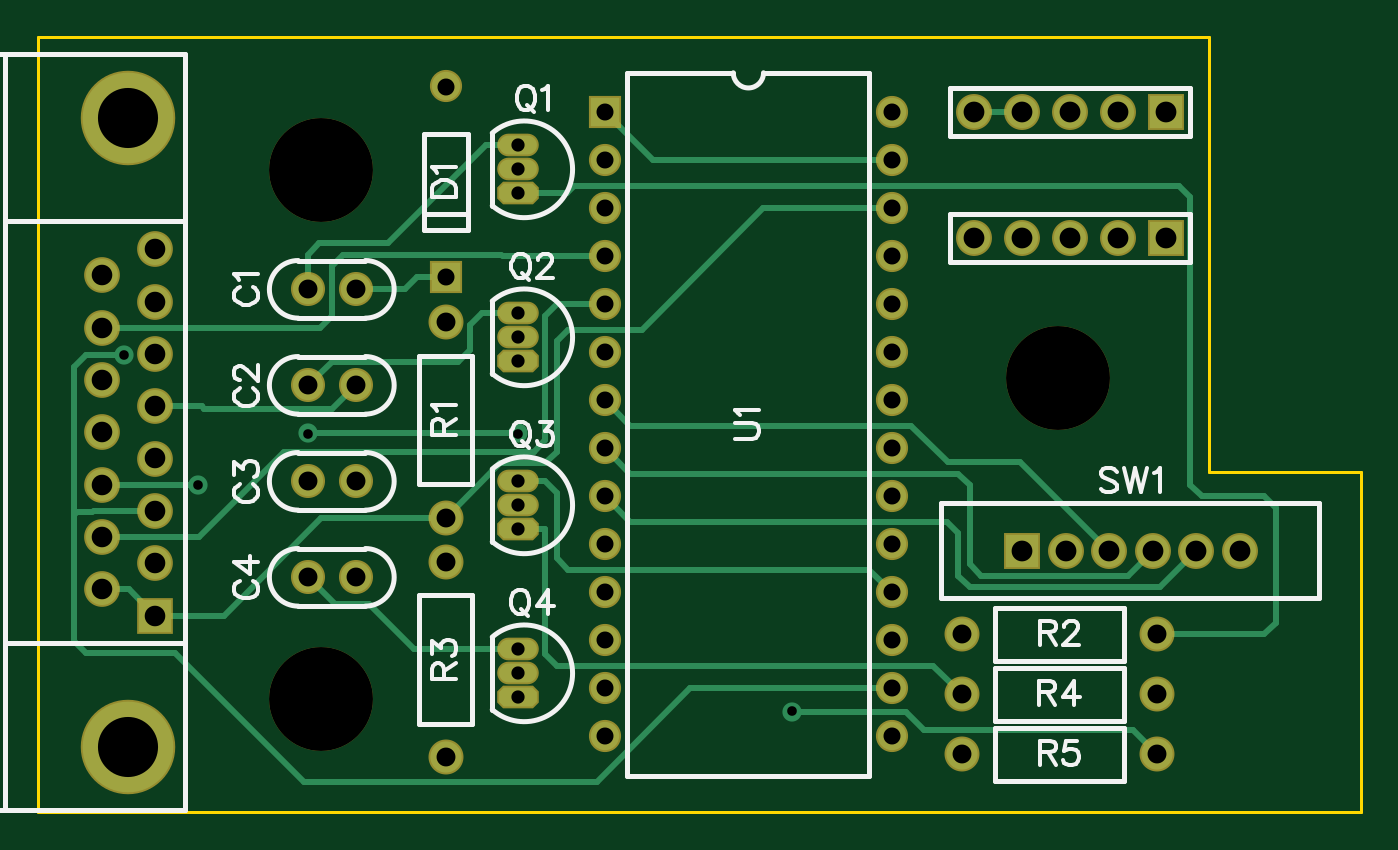
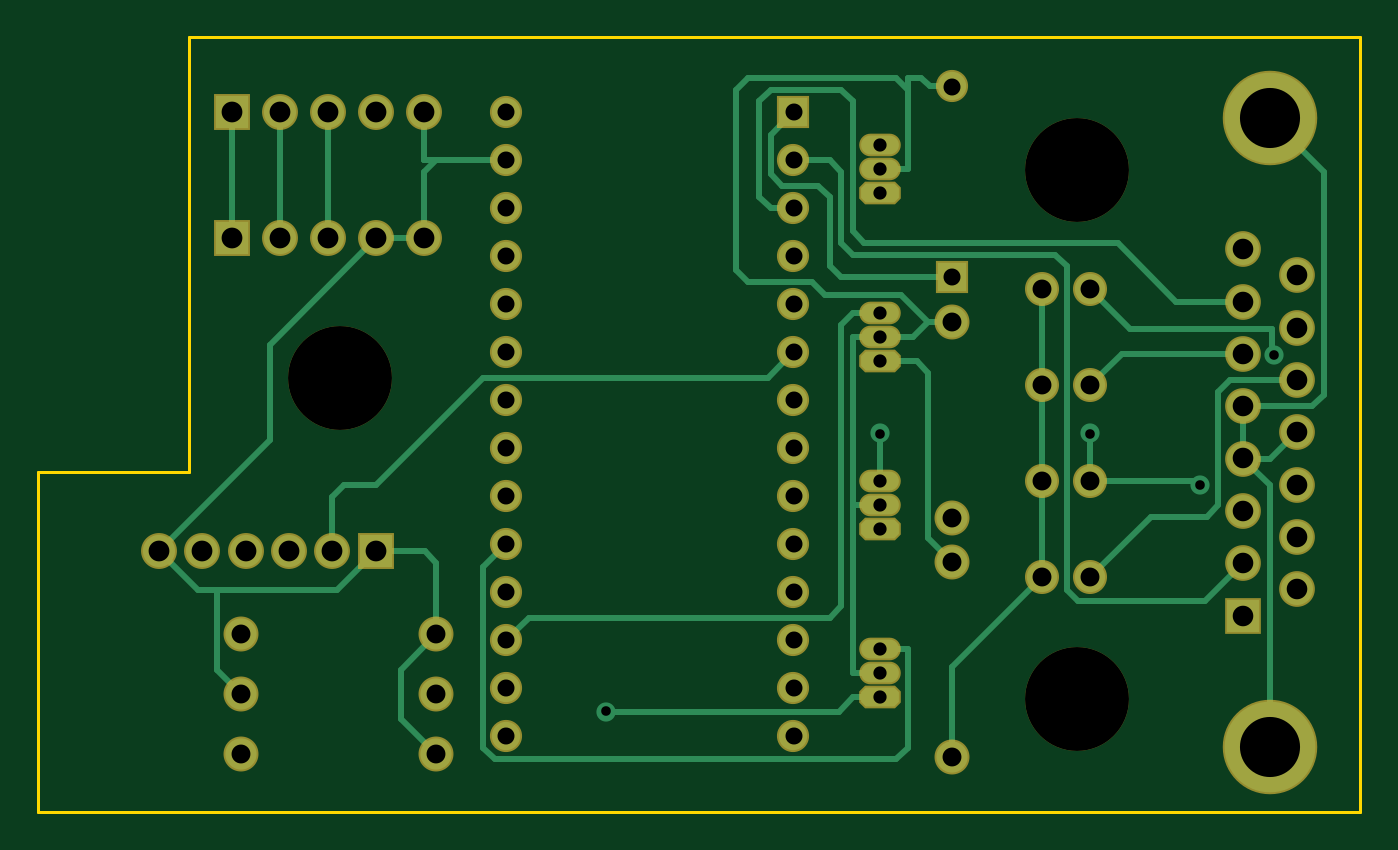
Circuit board: 12 layer files. Board 70.0 x 41.0 mm.
- outline: BoardOutline.gbr (313 bytes)
- bottom_copper: Bottom.gbr (5351 bytes)
- outline: BottomDimension.gbr (199 bytes)
- bottom_mask: BottomMask.gbr (2158 bytes)
- paste: BottomPaste.gbr (189 bytes)
- bottom_silk: BottomSilk.gbr (188 bytes)
- drill: Through.drl (1968 bytes)
- top_copper: Top.gbr (4686 bytes)
- outline: TopDimension.gbr (196 bytes)
- top_mask: TopMask.gbr (2155 bytes)
- paste: TopPaste.gbr (186 bytes)
- top_silk: TopSilk.gbr (11883 bytes)

=== outline: BoardOutline.gbr ===
G04 DipTrace 3.0.0.2*
G04 BoardOutline.gbr*
%MOMM*%
G04 #@! TF.FileFunction,Profile*
G04 #@! TF.Part,Single*
%ADD11C,0.14*%
%FSLAX35Y35*%
G04*
G71*
G90*
G75*
G01*
G04 BoardOutline*
%LPD*%
X1000000Y1000000D2*
D11*
Y5100000D1*
X7200000D1*
Y2800000D1*
X8000000D1*
Y1000000D1*
X1000000D1*
M02*

=== bottom_copper: Bottom.gbr ===
G04 DipTrace 3.0.0.2*
G04 Bottom.gbr*
%MOMM*%
G04 #@! TF.FileFunction,Copper,L2,Bot*
G04 #@! TF.Part,Single*
%AMOUTLINE0*
4,1,8,
-0.75,0.5,
-1.0,0.25,
-1.0,-0.25,
-0.75,-0.5,
0.75,-0.5,
1.0,-0.25,
1.0,0.25,
0.75,0.5,
-0.75,0.5,
0*%
G04 #@! TA.AperFunction,Conductor*
%ADD13C,0.3048*%
G04 #@! TA.AperFunction,ComponentPad*
%ADD14C,1.6*%
%ADD15C,1.6*%
%ADD16R,1.5X1.5*%
%ADD17C,1.5*%
%ADD18R,1.69X1.69*%
%ADD19C,1.69*%
%ADD20C,4.8*%
%ADD21R,1.7X1.7*%
%ADD22C,1.7*%
%ADD23O,2.0X1.0*%
%ADD24C,1.65*%
G04 #@! TA.AperFunction,ViaPad*
%ADD25C,1.016*%
G04 #@! TA.AperFunction,ComponentPad*
%ADD57OUTLINE0*%
%FSLAX35Y35*%
G04*
G71*
G90*
G75*
G01*
G04 Bottom*
%LPD*%
X5520377Y4449627D2*
D13*
X5892041D1*
X5953000Y4388668D1*
Y4036873D1*
X3159000Y3830500D2*
X3746680D1*
X3807640Y3891460D1*
Y4255391D1*
X3868600Y4316351D1*
X4060141D1*
X4121101Y4377311D1*
Y4582902D1*
X4000377Y4703627D1*
X2682747Y3767000D2*
Y3259000D1*
X1480000Y1344000D2*
Y2729500D1*
X1622000Y2871500D1*
X5889500Y1306373D2*
X6078679Y1495553D1*
Y1752197D1*
X5889500Y1941377D1*
X1622000Y2871500D2*
X1476500D1*
X1338000Y3010000D1*
X5892041Y4449627D2*
X5952997D1*
X5953000Y4449630D1*
Y4703623D1*
X7360000Y2381100D2*
X7153081Y2174181D1*
X7052721D1*
Y1752094D1*
X6924500Y1623873D1*
X6207000Y4036873D2*
X6770720Y3473153D1*
Y2970380D1*
X7360000Y2381100D1*
X5953000Y4036873D2*
X6207000D1*
X2682747Y2243000D2*
X3159000Y1766747D1*
Y1290500D1*
X2682747Y2751000D2*
Y2243000D1*
Y3259000D2*
Y2751000D1*
X1622000Y3148500D2*
X1255239D1*
X1194280Y3209460D1*
Y4390280D1*
X1480000Y4676000D1*
X1622000Y2871500D2*
Y3148500D1*
X6210000Y2381100D2*
X6416919Y2174181D1*
X7052721D1*
X5889500Y1941377D2*
Y2320140D1*
X5950460Y2381100D1*
X6210000D1*
X6969000Y4703623D2*
Y4036873D1*
X6715000Y4703623D2*
Y4036873D1*
X6461000Y4703623D2*
Y4036873D1*
X1622000Y2317500D2*
X1822220Y2117280D1*
X2493510D1*
X2554470Y2178240D1*
Y3890261D1*
X2615430Y3951221D1*
X3685720D1*
X3746680Y4012181D1*
Y4388660D1*
X3807647Y4449627D1*
X4000377D1*
Y4195627D2*
X4121100D1*
X4182061Y4256588D1*
Y4763391D1*
X4121101Y4824351D1*
X3746680D1*
X3685720Y4763391D1*
Y4073141D1*
X3624760Y4012181D1*
X2284133D1*
X1974451Y3702500D1*
X1622000D1*
X3159000Y2325500D2*
X3287219Y2453719D1*
Y3325040D1*
X3348179Y3386000D1*
X3540000D1*
X4991770Y1532610D2*
X3761110D1*
X3685720Y1608000D1*
X3540000D1*
X2428747Y3767000D2*
X2217467Y3555720D1*
X1468221D1*
Y3429221D1*
X1456220Y3417219D1*
X3540000Y3640000D2*
X3685720D1*
X3746680Y3579040D1*
Y2091311D1*
X3807640Y2030351D1*
X5399652D1*
X5520377Y1909627D1*
X2428747Y3259000D2*
X2262247Y3425500D1*
X1622000D1*
X3540000Y2751000D2*
Y3004200D1*
X1848741Y2732999D2*
D3*
X2428747Y2751000D2*
X2428750Y3004200D1*
X1848741Y2732999D2*
X1866742Y2751000D1*
X2428747D1*
Y2243000D2*
X2107427Y2564320D1*
X1813181D1*
X1752221Y2625280D1*
Y3226041D1*
X1691262Y3287000D1*
X1338000D1*
X3540000Y1862000D2*
X3394280D1*
Y1341859D1*
X3455240Y1280899D1*
X5580141D1*
X5641101Y1341859D1*
Y2296903D1*
X5520377Y2417627D1*
X3540000Y4402000D2*
X3394280D1*
Y4824351D1*
X3455240Y4885311D1*
X4243021D1*
X4303981Y4824351D1*
Y3869311D1*
X4243021Y3808351D1*
X3904922D1*
X3832290Y3735720D1*
X3430569D1*
X3287219Y3592370D1*
X3366589Y3513000D1*
X3540000D1*
X3394280Y4824351D2*
Y4885311D1*
X3324532D1*
X3279721Y4840500D1*
X3159000D1*
X3540000Y3513000D2*
X3685720D1*
Y2624000D1*
Y1735000D1*
X3540000D1*
X3685720Y2624000D2*
X3540000D1*
X3159000Y3592377D2*
X3287219Y3592370D1*
X3159000Y3592377D2*
D3*
X4000377Y3433627D2*
X4133652Y3300351D1*
X5641101D1*
X6210071Y2731381D1*
X6379039D1*
X6440003Y2670417D1*
Y2381100D1*
D25*
X4991770Y1532610D3*
X1456220Y3417219D3*
X3540000Y3004200D3*
X2428750D3*
X1848741Y2732999D3*
D14*
X2428747Y3767000D3*
D15*
X2682747D3*
D14*
X2428747Y3259000D3*
D15*
X2682747D3*
D14*
X2428747Y2751000D3*
D15*
X2682747D3*
D14*
X2428747Y2243000D3*
D15*
X2682747D3*
D16*
X3159000Y3830500D3*
D17*
Y4840500D3*
D18*
X1622000Y2040500D3*
D19*
Y2317500D3*
Y2594500D3*
Y2871500D3*
Y3148500D3*
Y3425500D3*
Y3702500D3*
Y3979500D3*
X1338000Y2179000D3*
Y2456000D3*
Y2733000D3*
Y3010000D3*
Y3287000D3*
Y3564000D3*
Y3841000D3*
D20*
X1480000Y1344000D3*
Y4676000D3*
D21*
X6969000Y4703623D3*
D22*
X6715000D3*
X6461000D3*
X6207000D3*
X5953000D3*
D21*
X6969000Y4036873D3*
D22*
X6715000D3*
X6461000D3*
X6207000D3*
X5953000D3*
D57*
X3540000Y4275000D3*
D23*
Y4402000D3*
Y4529000D3*
D57*
Y3386000D3*
D23*
Y3513000D3*
Y3640000D3*
D57*
Y2497000D3*
D23*
Y2624000D3*
Y2751000D3*
D57*
Y1608000D3*
D23*
Y1735000D3*
Y1862000D3*
D24*
X3159000Y3592377D3*
Y2557377D3*
X5889500Y1941377D3*
X6924500D3*
X3159000Y1290500D3*
Y2325500D3*
X6924500Y1623873D3*
X5889500D3*
Y1306373D3*
X6924500D3*
D21*
X6210000Y2381100D3*
D22*
X6440003D3*
X6670003D3*
X6900000D3*
X7130003D3*
X7360000D3*
D16*
X4000377Y4703627D3*
D17*
Y4449627D3*
Y4195627D3*
Y3941627D3*
Y3687627D3*
Y3433627D3*
Y3179627D3*
Y2925627D3*
Y2671627D3*
Y2417627D3*
Y2163627D3*
Y1909627D3*
Y1655627D3*
Y1401627D3*
X5520377D3*
Y1655627D3*
Y1909627D3*
Y2163627D3*
Y2417627D3*
Y2671627D3*
Y2925627D3*
Y3179627D3*
Y3433627D3*
Y3687627D3*
Y3941627D3*
Y4195627D3*
Y4449627D3*
Y4703627D3*
M02*

=== outline: BottomDimension.gbr ===
G04 DipTrace 3.0.0.2*
G04 BottomDimension.gbr*
%MOMM*%
G04 #@! TF.FileFunction,Drawing,Bot*
G04 #@! TF.Part,Single*
%FSLAX35Y35*%
G04*
G71*
G90*
G75*
G01*
G04 BotDimension*
%LPD*%
M02*

=== bottom_mask: BottomMask.gbr ===
G04 DipTrace 3.0.0.2*
G04 BottomMask.gbr*
%MOMM*%
G04 #@! TF.FileFunction,Soldermask,Bot*
G04 #@! TF.Part,Single*
%AMOUTLINE1*
4,1,8,
-0.79142,0.6,
-1.1,0.29142,
-1.1,-0.29142,
-0.79142,-0.6,
0.79142,-0.6,
1.1,-0.29142,
1.1,0.29142,
0.79142,0.6,
-0.79142,0.6,
0*%
%ADD21R,1.7X1.7*%
%ADD22C,1.7*%
%ADD27C,5.5*%
%ADD37C,1.85*%
%ADD39O,2.2X1.2*%
%ADD41C,1.9*%
%ADD42R,1.9X1.9*%
%ADD43C,5.0*%
%ADD45C,1.89*%
%ADD47R,1.89X1.89*%
%ADD51C,1.8*%
%ADD53C,1.8*%
%ADD58OUTLINE1*%
%FSLAX35Y35*%
G04*
G71*
G90*
G75*
G01*
G04 BotMask*
%LPD*%
D53*
X2428747Y3767000D3*
D51*
X2682747D3*
D53*
X2428747Y3259000D3*
D51*
X2682747D3*
D53*
X2428747Y2751000D3*
D51*
X2682747D3*
D53*
X2428747Y2243000D3*
D51*
X2682747D3*
D21*
X3159000Y3830500D3*
D22*
Y4840500D3*
D27*
X2500000Y1600000D3*
Y4400000D3*
X6400000Y3300000D3*
D47*
X1622000Y2040500D3*
D45*
Y2317500D3*
Y2594500D3*
Y2871500D3*
Y3148500D3*
Y3425500D3*
Y3702500D3*
Y3979500D3*
X1338000Y2179000D3*
Y2456000D3*
Y2733000D3*
Y3010000D3*
Y3287000D3*
Y3564000D3*
Y3841000D3*
D43*
X1480000Y1344000D3*
Y4676000D3*
D42*
X6969000Y4703623D3*
D41*
X6715000D3*
X6461000D3*
X6207000D3*
X5953000D3*
D42*
X6969000Y4036873D3*
D41*
X6715000D3*
X6461000D3*
X6207000D3*
X5953000D3*
D58*
X3540000Y4275000D3*
D39*
Y4402000D3*
Y4529000D3*
D58*
Y3386000D3*
D39*
Y3513000D3*
Y3640000D3*
D58*
Y2497000D3*
D39*
Y2624000D3*
Y2751000D3*
D58*
Y1608000D3*
D39*
Y1735000D3*
Y1862000D3*
D37*
X3159000Y3592377D3*
Y2557377D3*
X5889500Y1941377D3*
X6924500D3*
X3159000Y1290500D3*
Y2325500D3*
X6924500Y1623873D3*
X5889500D3*
Y1306373D3*
X6924500D3*
D42*
X6210000Y2381100D3*
D41*
X6440003D3*
X6670003D3*
X6900000D3*
X7130003D3*
X7360000D3*
D21*
X4000377Y4703627D3*
D22*
Y4449627D3*
Y4195627D3*
Y3941627D3*
Y3687627D3*
Y3433627D3*
Y3179627D3*
Y2925627D3*
Y2671627D3*
Y2417627D3*
Y2163627D3*
Y1909627D3*
Y1655627D3*
Y1401627D3*
X5520377D3*
Y1655627D3*
Y1909627D3*
Y2163627D3*
Y2417627D3*
Y2671627D3*
Y2925627D3*
Y3179627D3*
Y3433627D3*
Y3687627D3*
Y3941627D3*
Y4195627D3*
Y4449627D3*
Y4703627D3*
M02*

=== paste: BottomPaste.gbr ===
G04 DipTrace 3.0.0.2*
G04 BottomPaste.gbr*
%MOMM*%
G04 #@! TF.FileFunction,Paste,Bot*
G04 #@! TF.Part,Single*
%FSLAX35Y35*%
G04*
G71*
G90*
G75*
G01*
G04 BotPaste*
%LPD*%
M02*

=== bottom_silk: BottomSilk.gbr ===
G04 DipTrace 3.0.0.2*
G04 BottomSilk.gbr*
%MOMM*%
G04 #@! TF.FileFunction,Legend,Bot*
G04 #@! TF.Part,Single*
%FSLAX35Y35*%
G04*
G71*
G90*
G75*
G01*
G04 BotSilk*
%LPD*%
M02*

=== drill: Through.drl (1968 bytes, source withheld) ===
=== top_copper: Top.gbr ===
G04 DipTrace 3.0.0.2*
G04 Top.gbr*
%MOMM*%
G04 #@! TF.FileFunction,Copper,L1,Top*
G04 #@! TF.Part,Single*
%AMOUTLINE0*
4,1,8,
-0.75,0.5,
-1.0,0.25,
-1.0,-0.25,
-0.75,-0.5,
0.75,-0.5,
1.0,-0.25,
1.0,0.25,
0.75,0.5,
-0.75,0.5,
0*%
G04 #@! TA.AperFunction,Conductor*
%ADD13C,0.3048*%
G04 #@! TA.AperFunction,ComponentPad*
%ADD14C,1.6*%
%ADD15C,1.6*%
%ADD16R,1.5X1.5*%
%ADD17C,1.5*%
%ADD18R,1.69X1.69*%
%ADD19C,1.69*%
%ADD20C,4.8*%
%ADD21R,1.7X1.7*%
%ADD22C,1.7*%
%ADD23O,2.0X1.0*%
%ADD24C,1.65*%
G04 #@! TA.AperFunction,ViaPad*
%ADD25C,1.016*%
G04 #@! TA.AperFunction,ComponentPad*
%ADD57OUTLINE0*%
%FSLAX35Y35*%
G04*
G71*
G90*
G75*
G01*
G04 Top*
%LPD*%
X2682747Y3259000D2*
D13*
X2557027Y3133280D1*
X1881751D1*
X1866531Y3148500D1*
X1622000D1*
X4000377Y4703627D2*
X4254377Y4449627D1*
X5520377D1*
X2682747Y3767000D2*
X2945569D1*
X3009069Y3830500D1*
X3159000D1*
X5953000Y4703623D2*
X6207000D1*
X1338000Y2179000D2*
X1483500D1*
X1622000Y2040500D1*
X3159000Y2557377D2*
X3448343Y2846720D1*
X3685720D1*
X3746680Y2907680D1*
Y3493391D1*
X3807640Y3554351D1*
X4197441D1*
X4838716Y4195627D1*
X5520377D1*
X1622000Y2040500D2*
X1983622D1*
X2500498Y2557377D1*
X3159000D1*
X4000377Y3941627D2*
X3461431D1*
X3451837Y3951221D1*
X2615430D1*
X2554470Y3890261D1*
Y3624961D1*
X2493509Y3564000D1*
X1338000D1*
Y2456000D2*
X1851571D1*
X2303251Y2907680D1*
X3624760D1*
X3685720Y2968640D1*
Y3626660D1*
X3746687Y3687627D1*
X4000377D1*
X6924500Y1941377D2*
X7490720D1*
X7551681Y2002338D1*
Y2610497D1*
X7490713Y2671465D1*
X7160681D1*
X7099721Y2732425D1*
Y4255391D1*
X7038761Y4316351D1*
X3839372D1*
X3798021Y4275000D1*
X3540000D1*
X5889500Y1623873D2*
X5737022Y1776351D1*
X3746680D1*
X3685720Y1837311D1*
Y2497000D1*
X3540000D1*
X4991770Y1532610D2*
X5592089D1*
X5690100Y1434599D1*
X6796274D1*
X6924500Y1306373D1*
X1622000Y2594500D2*
X1294949D1*
X1286669Y2586220D1*
X1207279D1*
X1194290Y2573230D1*
Y1904431D1*
X1255255Y1843466D1*
X1727720D1*
X2408905Y1162281D1*
X3958010D1*
X4451356Y1655627D1*
X5520377D1*
X2428747Y3767000D2*
Y3951220D1*
X2489707Y4012181D1*
X2855821D1*
X3372639Y4529000D1*
X3540000D1*
X1194290Y2573230D2*
Y3356259D1*
X1255250Y3417219D1*
X1456220D1*
X2428747Y3259000D2*
X2554467Y3384720D1*
X3226259D1*
X3287219Y3445680D1*
Y3579040D1*
X3348179Y3640000D1*
X3540000D1*
Y2751000D2*
X3685720D1*
X3746680Y2690040D1*
Y2345311D1*
X3807640Y2284351D1*
X5399652D1*
X5520377Y2163627D1*
X2428750Y3004200D2*
X3540000D1*
X1848741Y2732999D2*
X1338000Y2733000D1*
X2428747Y2243000D2*
X2570286Y2101461D1*
X2750990D1*
X2990451Y1862000D1*
X3540000D1*
X4000377Y3179627D2*
X4133652Y3046351D1*
X5622371D1*
X5815411Y2853311D1*
X6197792D1*
X6670003Y2381100D1*
X4000377Y2925627D2*
X4133652Y2792351D1*
X5869861D1*
X5930821Y2731391D1*
Y2311341D1*
X5991781Y2250381D1*
X6769281D1*
X6900000Y2381100D1*
X7130003D2*
X6938325Y2189421D1*
X5930818D1*
X5869856Y2250384D1*
Y2477391D1*
X5808896Y2538351D1*
X4133652D1*
X4000377Y2671627D1*
D25*
X4991770Y1532610D3*
X1456220Y3417219D3*
X3540000Y3004200D3*
X2428750D3*
X1848741Y2732999D3*
D14*
X2428747Y3767000D3*
D15*
X2682747D3*
D14*
X2428747Y3259000D3*
D15*
X2682747D3*
D14*
X2428747Y2751000D3*
D15*
X2682747D3*
D14*
X2428747Y2243000D3*
D15*
X2682747D3*
D16*
X3159000Y3830500D3*
D17*
Y4840500D3*
D18*
X1622000Y2040500D3*
D19*
Y2317500D3*
Y2594500D3*
Y2871500D3*
Y3148500D3*
Y3425500D3*
Y3702500D3*
Y3979500D3*
X1338000Y2179000D3*
Y2456000D3*
Y2733000D3*
Y3010000D3*
Y3287000D3*
Y3564000D3*
Y3841000D3*
D20*
X1480000Y1344000D3*
Y4676000D3*
D21*
X6969000Y4703623D3*
D22*
X6715000D3*
X6461000D3*
X6207000D3*
X5953000D3*
D21*
X6969000Y4036873D3*
D22*
X6715000D3*
X6461000D3*
X6207000D3*
X5953000D3*
D57*
X3540000Y4275000D3*
D23*
Y4402000D3*
Y4529000D3*
D57*
Y3386000D3*
D23*
Y3513000D3*
Y3640000D3*
D57*
Y2497000D3*
D23*
Y2624000D3*
Y2751000D3*
D57*
Y1608000D3*
D23*
Y1735000D3*
Y1862000D3*
D24*
X3159000Y3592377D3*
Y2557377D3*
X5889500Y1941377D3*
X6924500D3*
X3159000Y1290500D3*
Y2325500D3*
X6924500Y1623873D3*
X5889500D3*
Y1306373D3*
X6924500D3*
D21*
X6210000Y2381100D3*
D22*
X6440003D3*
X6670003D3*
X6900000D3*
X7130003D3*
X7360000D3*
D16*
X4000377Y4703627D3*
D17*
Y4449627D3*
Y4195627D3*
Y3941627D3*
Y3687627D3*
Y3433627D3*
Y3179627D3*
Y2925627D3*
Y2671627D3*
Y2417627D3*
Y2163627D3*
Y1909627D3*
Y1655627D3*
Y1401627D3*
X5520377D3*
Y1655627D3*
Y1909627D3*
Y2163627D3*
Y2417627D3*
Y2671627D3*
Y2925627D3*
Y3179627D3*
Y3433627D3*
Y3687627D3*
Y3941627D3*
Y4195627D3*
Y4449627D3*
Y4703627D3*
M02*

=== outline: TopDimension.gbr ===
G04 DipTrace 3.0.0.2*
G04 TopDimension.gbr*
%MOMM*%
G04 #@! TF.FileFunction,Drawing,Top*
G04 #@! TF.Part,Single*
%FSLAX35Y35*%
G04*
G71*
G90*
G75*
G01*
G04 TopDimension*
%LPD*%
M02*

=== top_mask: TopMask.gbr ===
G04 DipTrace 3.0.0.2*
G04 TopMask.gbr*
%MOMM*%
G04 #@! TF.FileFunction,Soldermask,Top*
G04 #@! TF.Part,Single*
%AMOUTLINE1*
4,1,8,
-0.79142,0.6,
-1.1,0.29142,
-1.1,-0.29142,
-0.79142,-0.6,
0.79142,-0.6,
1.1,-0.29142,
1.1,0.29142,
0.79142,0.6,
-0.79142,0.6,
0*%
%ADD21R,1.7X1.7*%
%ADD22C,1.7*%
%ADD27C,5.5*%
%ADD37C,1.85*%
%ADD39O,2.2X1.2*%
%ADD41C,1.9*%
%ADD42R,1.9X1.9*%
%ADD43C,5.0*%
%ADD45C,1.89*%
%ADD47R,1.89X1.89*%
%ADD51C,1.8*%
%ADD53C,1.8*%
%ADD58OUTLINE1*%
%FSLAX35Y35*%
G04*
G71*
G90*
G75*
G01*
G04 TopMask*
%LPD*%
D53*
X2428747Y3767000D3*
D51*
X2682747D3*
D53*
X2428747Y3259000D3*
D51*
X2682747D3*
D53*
X2428747Y2751000D3*
D51*
X2682747D3*
D53*
X2428747Y2243000D3*
D51*
X2682747D3*
D21*
X3159000Y3830500D3*
D22*
Y4840500D3*
D27*
X2500000Y1600000D3*
Y4400000D3*
X6400000Y3300000D3*
D47*
X1622000Y2040500D3*
D45*
Y2317500D3*
Y2594500D3*
Y2871500D3*
Y3148500D3*
Y3425500D3*
Y3702500D3*
Y3979500D3*
X1338000Y2179000D3*
Y2456000D3*
Y2733000D3*
Y3010000D3*
Y3287000D3*
Y3564000D3*
Y3841000D3*
D43*
X1480000Y1344000D3*
Y4676000D3*
D42*
X6969000Y4703623D3*
D41*
X6715000D3*
X6461000D3*
X6207000D3*
X5953000D3*
D42*
X6969000Y4036873D3*
D41*
X6715000D3*
X6461000D3*
X6207000D3*
X5953000D3*
D58*
X3540000Y4275000D3*
D39*
Y4402000D3*
Y4529000D3*
D58*
Y3386000D3*
D39*
Y3513000D3*
Y3640000D3*
D58*
Y2497000D3*
D39*
Y2624000D3*
Y2751000D3*
D58*
Y1608000D3*
D39*
Y1735000D3*
Y1862000D3*
D37*
X3159000Y3592377D3*
Y2557377D3*
X5889500Y1941377D3*
X6924500D3*
X3159000Y1290500D3*
Y2325500D3*
X6924500Y1623873D3*
X5889500D3*
Y1306373D3*
X6924500D3*
D42*
X6210000Y2381100D3*
D41*
X6440003D3*
X6670003D3*
X6900000D3*
X7130003D3*
X7360000D3*
D21*
X4000377Y4703627D3*
D22*
Y4449627D3*
Y4195627D3*
Y3941627D3*
Y3687627D3*
Y3433627D3*
Y3179627D3*
Y2925627D3*
Y2671627D3*
Y2417627D3*
Y2163627D3*
Y1909627D3*
Y1655627D3*
Y1401627D3*
X5520377D3*
Y1655627D3*
Y1909627D3*
Y2163627D3*
Y2417627D3*
Y2671627D3*
Y2925627D3*
Y3179627D3*
Y3433627D3*
Y3687627D3*
Y3941627D3*
Y4195627D3*
Y4449627D3*
Y4703627D3*
M02*

=== paste: TopPaste.gbr ===
G04 DipTrace 3.0.0.2*
G04 TopPaste.gbr*
%MOMM*%
G04 #@! TF.FileFunction,Paste,Top*
G04 #@! TF.Part,Single*
%FSLAX35Y35*%
G04*
G71*
G90*
G75*
G01*
G04 TopPaste*
%LPD*%
M02*

=== top_silk: TopSilk.gbr (11883 bytes, source omitted) ===
